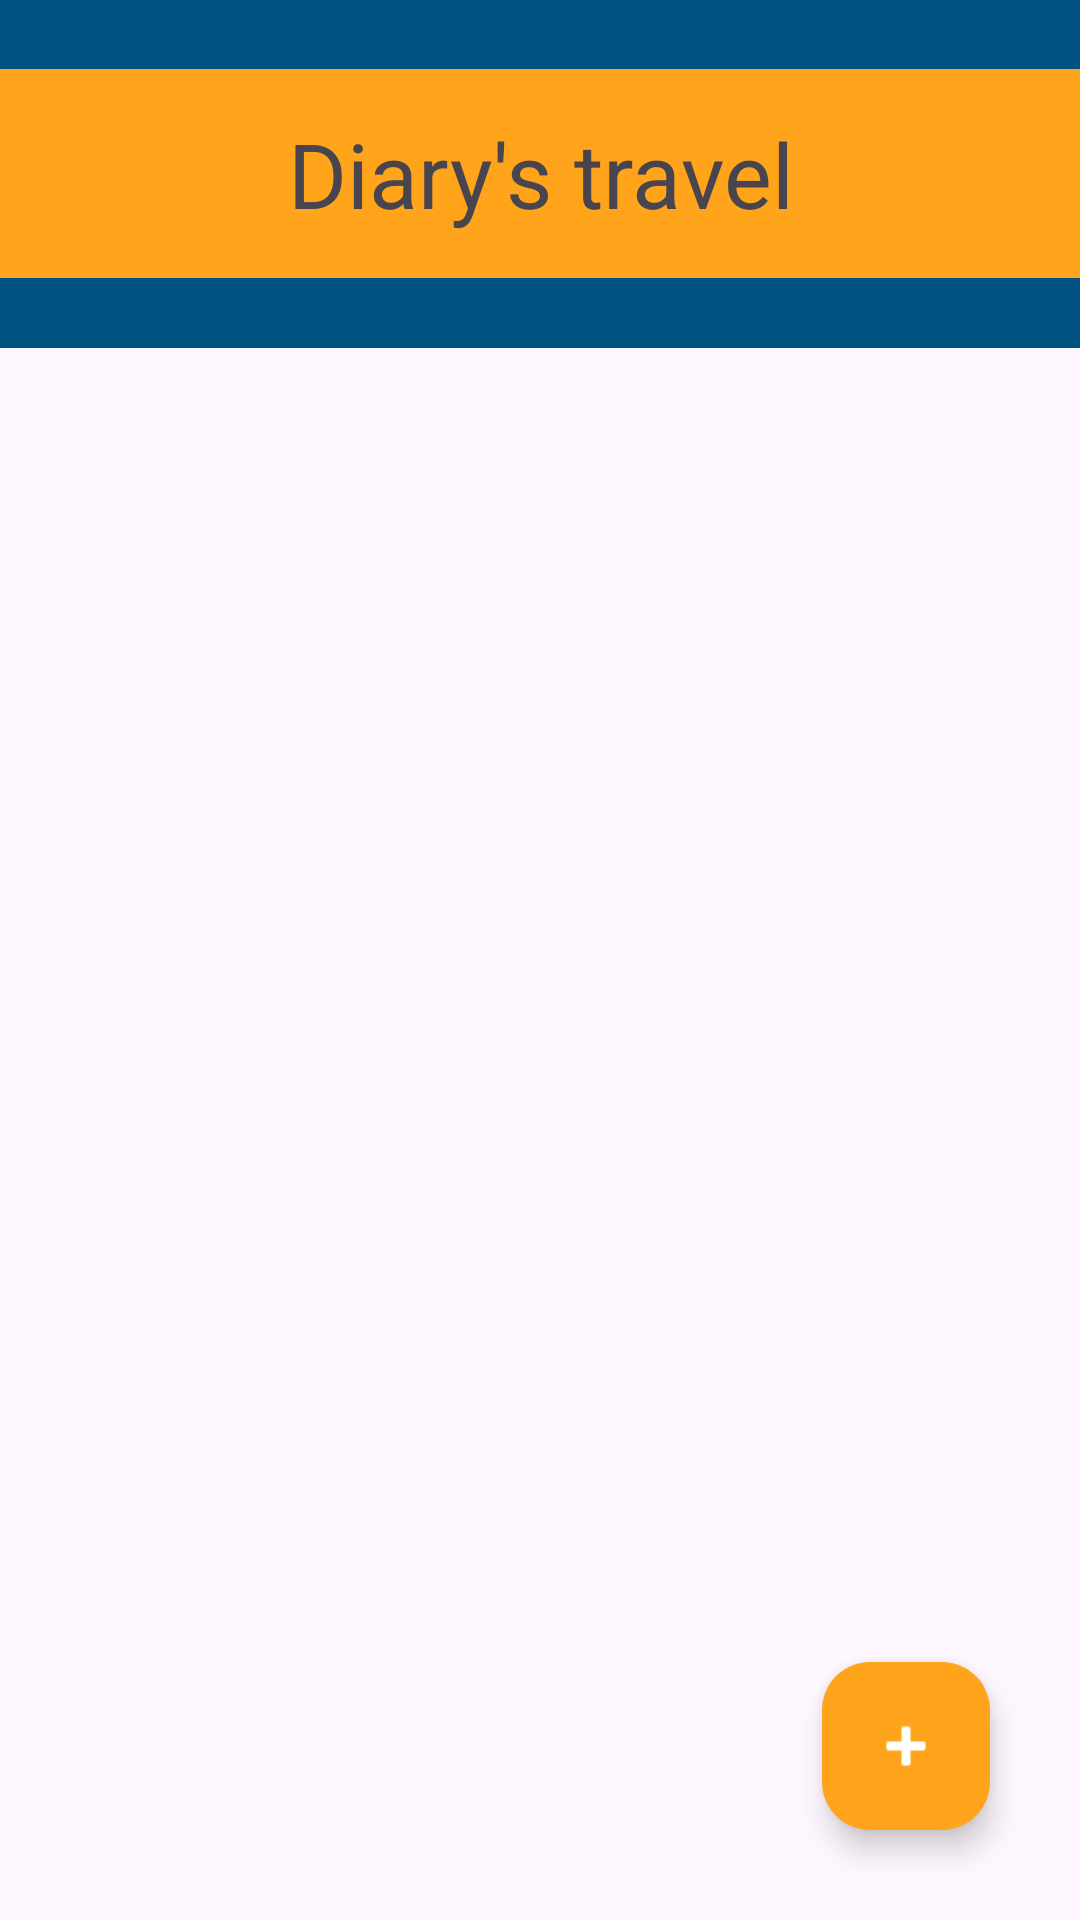

Write the Android layout XML for this screen, with the resource values it uses.
<!-- AndroidManifest.xml: application theme Theme.Diarystravel -->
<!-- res/layout/activity_main.xml -->
<?xml version="1.0" encoding="utf-8"?>
<androidx.coordinatorlayout.widget.CoordinatorLayout xmlns:android="http://schemas.android.com/apk/res/android"
    xmlns:app="http://schemas.android.com/apk/res-auto"
    xmlns:tools="http://schemas.android.com/tools"
    android:layout_width="match_parent"
    android:layout_height="match_parent"
    tools:context=".activity.MainActivity">

    <LinearLayout
        android:id="@+id/linearLayout"
        android:layout_width="match_parent"
        android:layout_height="match_parent"
        android:orientation="vertical">

        <LinearLayout
            android:layout_width="match_parent"
            android:layout_height="0dp"
            android:layout_weight="1"
            android:background="@color/colorPrimaryDark"
            android:orientation="vertical">

            <Space
                android:layout_width="match_parent"
                android:layout_height="0dp"
                android:layout_weight="1" />

            <LinearLayout
                android:layout_width="match_parent"
                android:layout_height="0dp"
                android:layout_weight="3"
                android:background="@color/colorAccent"
                android:gravity="center">

                <TextView
                    android:layout_width="match_parent"
                    android:layout_height="match_parent"
                    android:gravity="center"
                    android:text="@string/title"
                    android:textSize="30sp">

                </TextView>

            </LinearLayout>

            <Space
                android:layout_width="match_parent"
                android:layout_height="0dp"
                android:layout_weight="1" />



        </LinearLayout>

        <androidx.recyclerview.widget.RecyclerView
            android:id="@+id/travel_list"
            android:layout_width="match_parent"
            android:layout_height="0dp"
            android:layout_weight="4"
            android:layout_margin="30dp"
            app:layoutManager="androidx.recyclerview.widget.LinearLayoutManager"/>

        

    </LinearLayout>

    <com.google.android.material.floatingactionbutton.FloatingActionButton
        android:id="@+id/addButton"
        android:layout_width="wrap_content"
        android:layout_height="wrap_content"
        android:clickable="true"
        app:layout_anchor="@+id/linearLayout"
        app:layout_anchorGravity="end|bottom"
        app:srcCompat="@android:drawable/ic_input_add"
        android:contentDescription="ic_input_add"
        android:layout_margin="30dp"
        app:backgroundTint="@color/colorAccent"
        app:tint="@color/white"/>

</androidx.coordinatorlayout.widget.CoordinatorLayout>
<!-- resources referenced by this layout -->
<resources>
  <color name="colorAccent">#FFA41B</color>
  <color name="colorPrimary">#0081C9</color>
  <color name="colorPrimaryDark">#005082</color>
  <color name="white">#FFFFFFFF</color>
  <string name="title">"Diary's travel"</string>
  <style name="Theme.Diarystravel" parent="Theme.Material3.DayNight.NoActionBar">
          
          
          <item name="colorPrimaryDark">@color/colorPrimaryDark</item>
          <item name="colorPrimary">@color/colorPrimary</item>
          <item name="colorAccent">@color/colorAccent</item>
      </style>
</resources>
